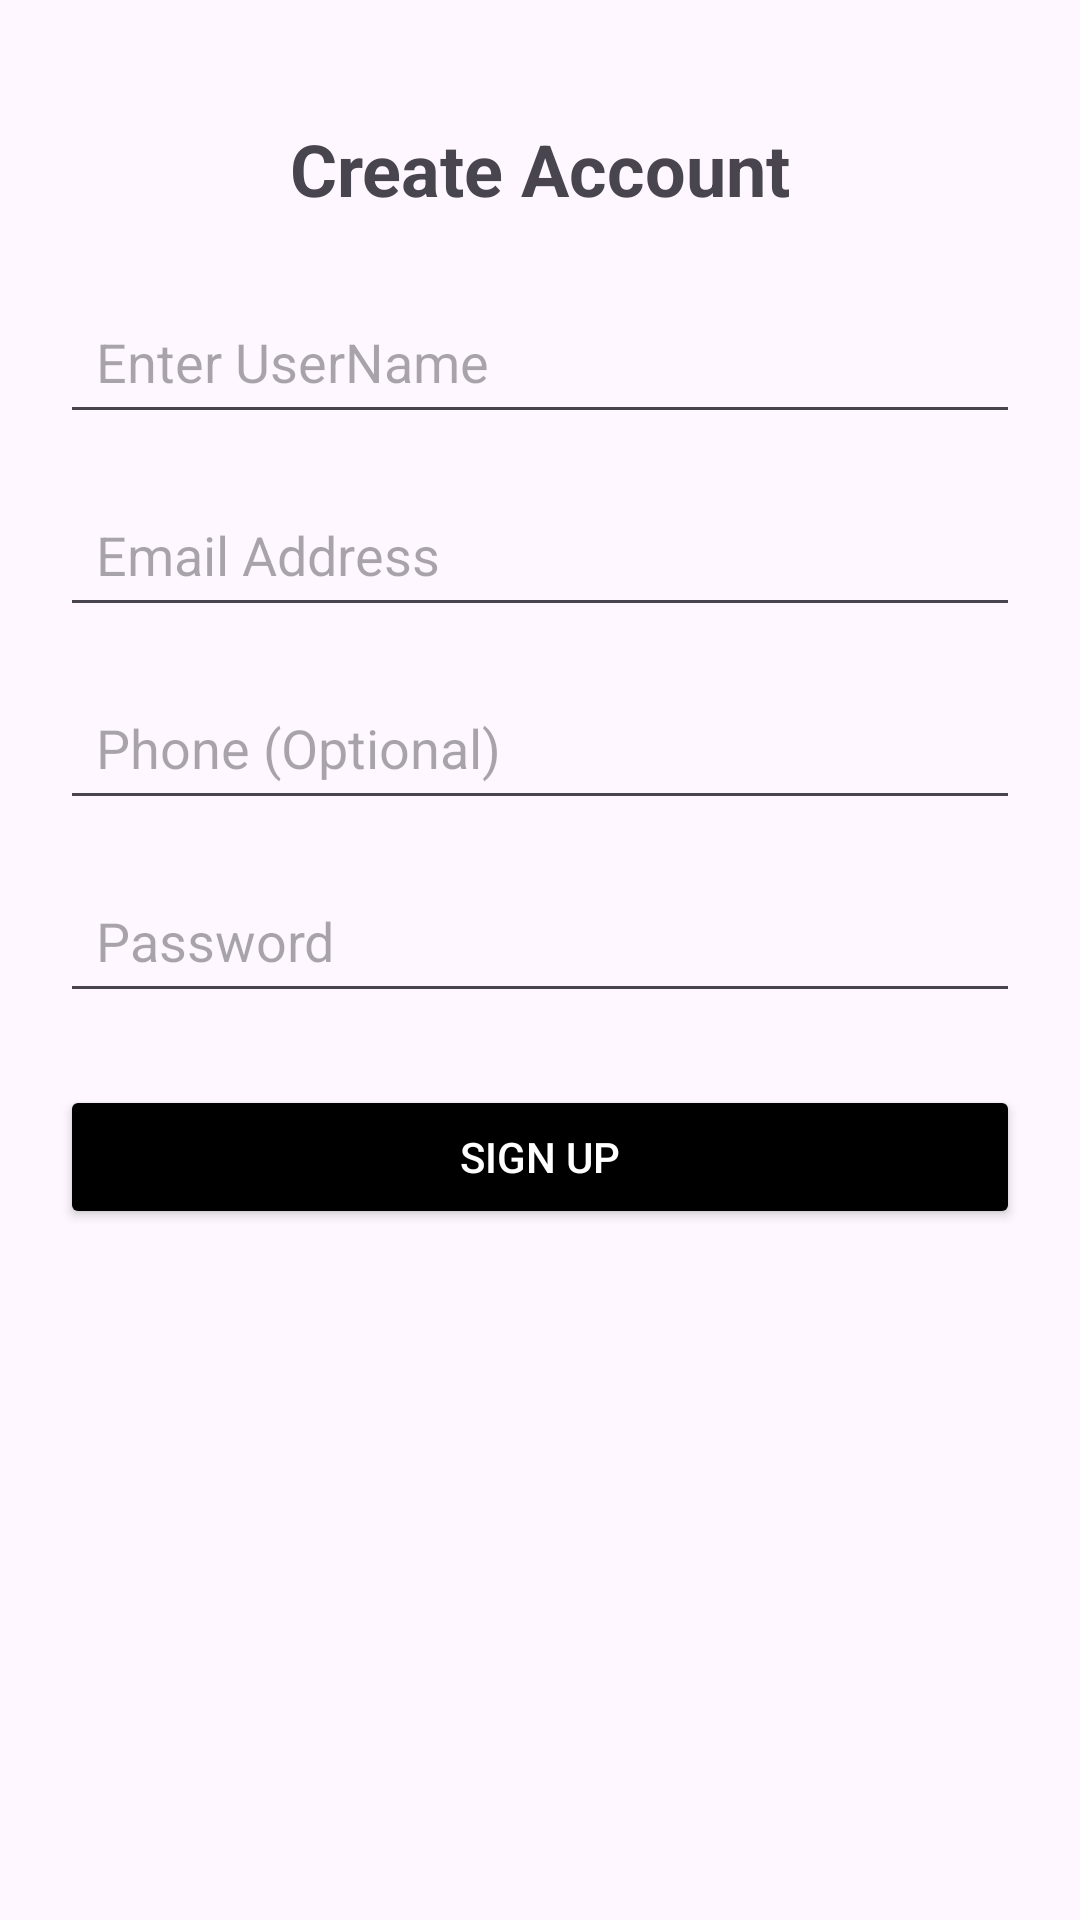

The Android layout XML behind this screen, and the referenced resources:
<!-- AndroidManifest.xml: application theme Theme.SokoGar -->
<!-- res/layout/activity_signup.xml -->
<?xml version="1.0" encoding="utf-8"?>
<LinearLayout xmlns:android="http://schemas.android.com/apk/res/android"
    xmlns:app="http://schemas.android.com/apk/res-auto"
    xmlns:tools="http://schemas.android.com/tools"
    android:id="@+id/main"
    android:orientation="vertical"
    android:padding="20dp"
    android:layout_width="match_parent"
    android:layout_height="match_parent"
    tools:context=".Signup">
    <TextView
        android:layout_width="match_parent"
        android:layout_height="wrap_content"
        android:text="Create Account"
        android:textSize="24sp"
        android:textStyle="bold"
        android:gravity="center"
        android:layout_marginTop="20dp"
        android:layout_marginBottom="24dp" />

    <EditText
        android:id="@+id/username"
        android:layout_width="match_parent"
        android:layout_height="wrap_content"
        android:hint="Enter UserName"
        android:inputType="textPersonName"
        android:padding="12dp"
        android:layout_marginBottom="16dp" />

    <EditText
        android:id="@+id/email"
        android:layout_width="match_parent"
        android:layout_height="wrap_content"
        android:hint="Email Address"
        android:inputType="textEmailAddress"
        android:padding="12dp"
        android:layout_marginBottom="16dp" />
    <EditText
        android:id="@+id/phone"
        android:layout_width="match_parent"
        android:layout_height="wrap_content"
        android:hint="Phone (Optional)"
        android:inputType="phone"
        android:padding="12dp"
        android:layout_marginBottom="16dp" />


    <EditText
        android:id="@+id/password"
        android:layout_width="match_parent"
        android:layout_height="wrap_content"
        android:hint="Password"
        android:inputType="textPassword"
        android:padding="12dp"
        android:layout_marginBottom="24dp" />

    <Button
        android:id="@+id/signup"
        android:layout_width="match_parent"
        android:layout_height="wrap_content"
        android:text="SIGN UP"
        android:backgroundTint="#000000"
        android:textColor="#FFFFFF"
        android:padding="12dp" />

</LinearLayout>
<!-- resources referenced by this layout -->
<resources>
  <style name="Theme.SokoGar" parent="Base.Theme.SokoGar" />
  <style name="Base.Theme.SokoGar" parent="Theme.Material3.DayNight.NoActionBar">
          
          
      </style>
</resources>
